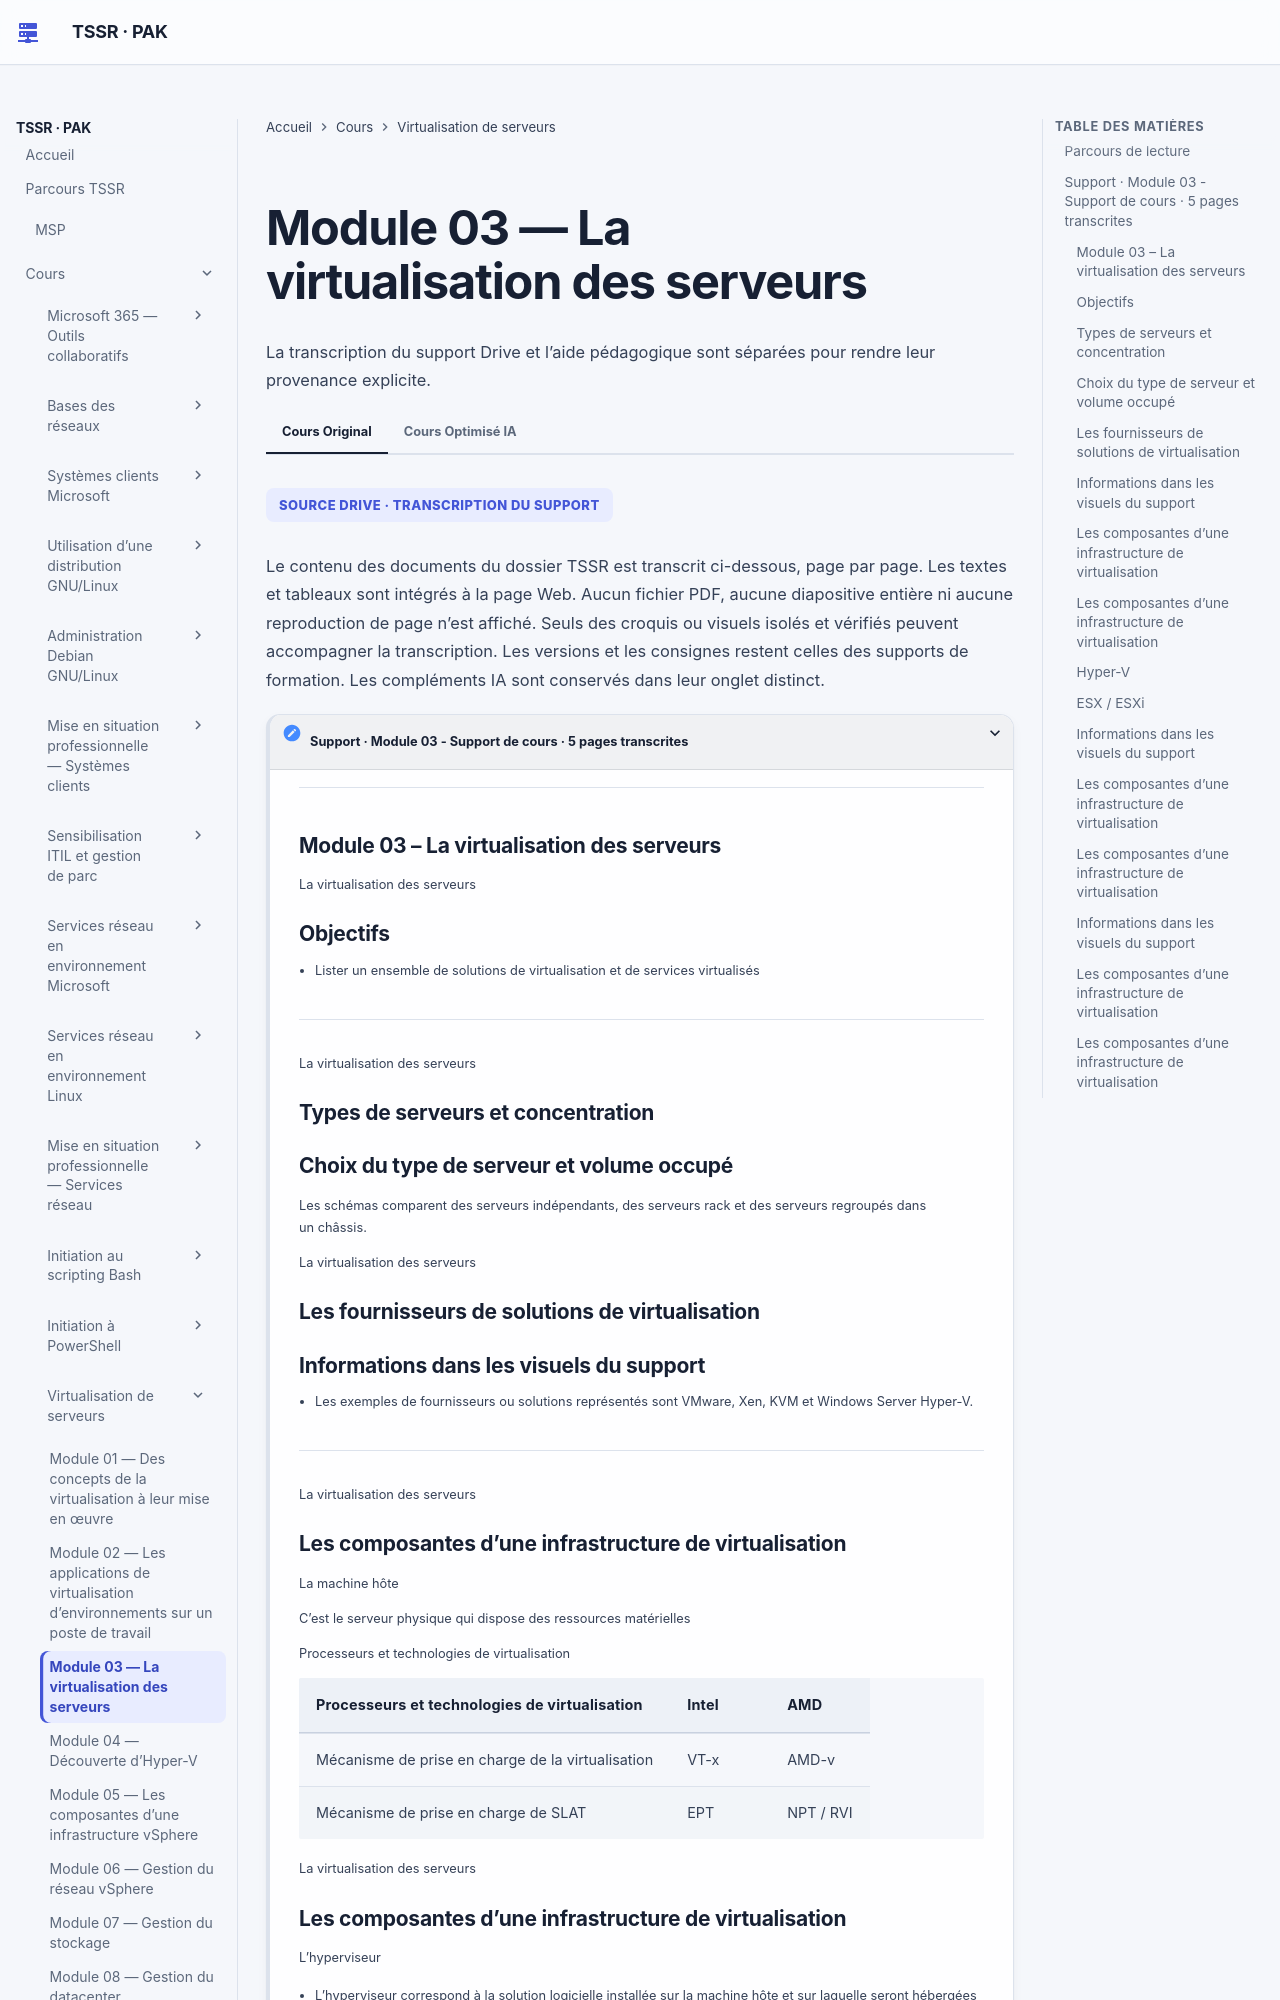

repository: sk34pk25/tssr-cours · page: modules/13-virtualisation-serveurs/module-03/index.html · generator: mkdocs

# Module 03 — La virtualisation des serveurs

Les parties ci-dessous reprennent le cours original, dans le même ordre. Les encadrés et les schémas répètent ses formulations.

## Parcours de lecture

1. Support · Module 03 - Support de cours · 5 pages transcrites

SOURCE DRIVE · TRANSCRIPTION DU SUPPORT

Le contenu des documents du dossier TSSR est transcrit ci-dessous, page par page. Les textes et tableaux sont intégrés à la page Web. Aucun fichier PDF, aucune diapositive entière ni aucune reproduction de page n’est affiché. Seuls des croquis ou visuels isolés et vérifiés peuvent accompagner la transcription. Les versions et les consignes restent celles des supports de formation. Les compléments IA sont conservés dans leur onglet distinct.

## Support · Module 03 - Support de cours · 5 pages transcrites

#### Module 03 – La virtualisation des serveurs

La virtualisation des serveurs

#### Objectifs

!!! note "À retenir"
    Lister un ensemble de solutions de virtualisation et de services virtualisés La virtualisation des serveurs

- Lister un ensemble de solutions de virtualisation et de services virtualisés

La virtualisation des serveurs

#### Types de serveurs et concentration

#### Choix du type de serveur et volume occupé

!!! note "À retenir"
    Les schémas comparent des serveurs indépendants, des serveurs rack et des serveurs regroupés dans un châssis.

Les schémas comparent des serveurs indépendants, des serveurs rack et des serveurs regroupés dans un châssis.

La virtualisation des serveurs

#### Les fournisseurs de solutions de virtualisation

#### Informations dans les visuels du support

!!! note "À retenir"
    Les exemples de fournisseurs ou solutions représentés sont VMware, Xen, KVM et Windows Server Hyper-V.

- Les exemples de fournisseurs ou solutions représentés sont VMware, Xen, KVM et Windows Server Hyper-V.

La virtualisation des serveurs

#### Les composantes d’une infrastructure de virtualisation

!!! note "À retenir"
    La machine hôte C’est le serveur physique qui dispose des ressources matérielles Processeurs et technologies de virtualisation La virtualisation des serveurs

La machine hôte

C’est le serveur physique qui dispose des ressources matérielles

Processeurs et technologies de virtualisation

| Processeurs et technologies de virtualisation | Intel | AMD |
| --- | --- | --- |
| Mécanisme de prise en charge de la virtualisation | VT-x | AMD-v |
| Mécanisme de prise en charge de SLAT | EPT | NPT / RVI |

La virtualisation des serveurs
